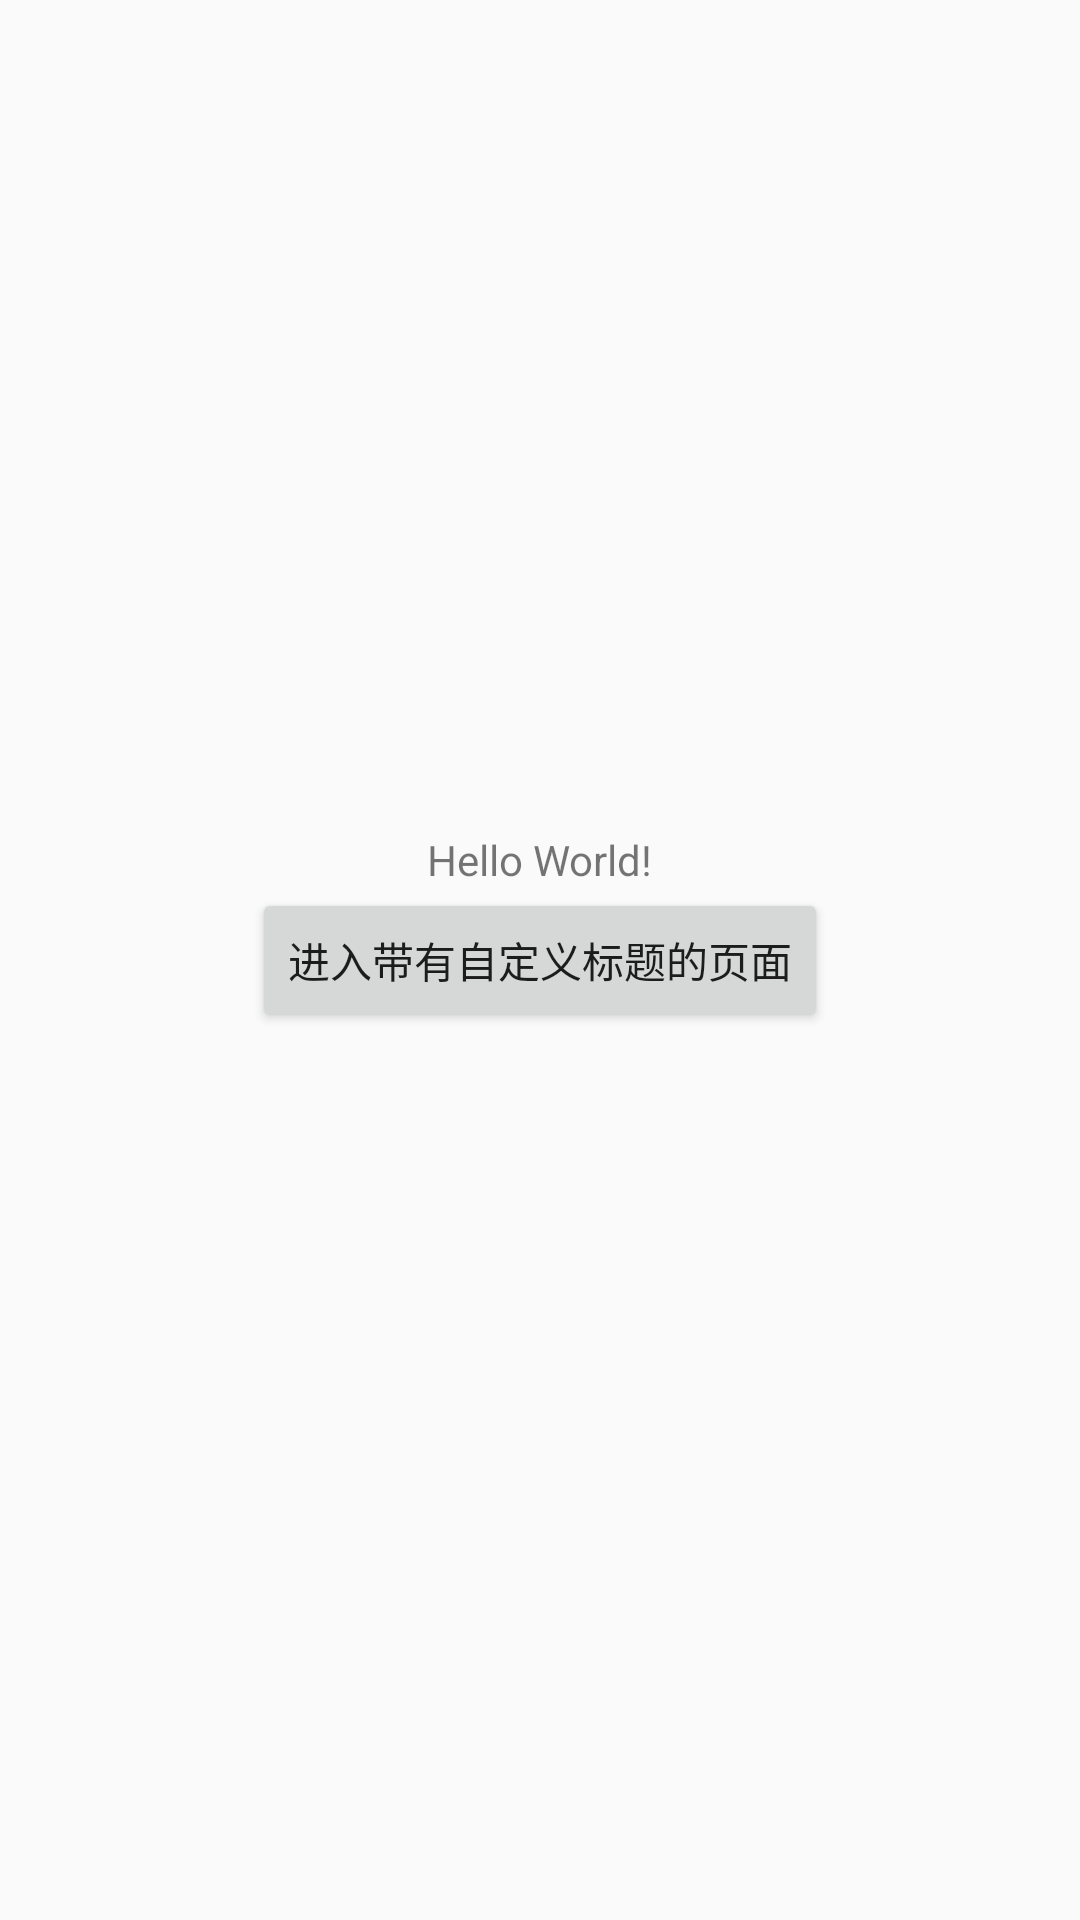

Reconstruct the res/layout file that produces this screen, plus the resources it refers to.
<!-- AndroidManifest.xml: application theme AppTheme -->
<!-- res/layout/activity_main.xml -->
<?xml version="1.0" encoding="utf-8"?>
<RelativeLayout xmlns:android="http://schemas.android.com/apk/res/android"
    android:layout_width="match_parent"
    android:layout_height="match_parent">

    <TextView
        android:id="@+id/tv"
        android:layout_width="wrap_content"
        android:layout_height="wrap_content"
        android:layout_above="@+id/btn"
        android:layout_centerInParent="true"
        android:text="Hello World!" />

    <Button
        android:id="@+id/btn"
        android:layout_width="wrap_content"
        android:layout_height="wrap_content"
        android:layout_centerInParent="true"
        android:onClick="onClick"
        android:text="进入带有自定义标题的页面" />

</RelativeLayout>
<!-- resources referenced by this layout -->
<resources>
  <style name="AppTheme" parent="Theme.AppCompat.Light.DarkActionBar">
          
          <item name="colorPrimary">@color/colorPrimary</item>
          <item name="colorPrimaryDark">@color/colorPrimaryDark</item>
          <item name="colorAccent">@color/colorAccent</item>
      </style>
  <!-- not gathered from this repository: default colours our renderer supplied (Android Studio template values) -->
  <color name="colorPrimary">#FF6200EE</color>
  <color name="colorPrimaryDark">#FF3700B3</color>
  <color name="colorAccent">#FF03DAC5</color>
</resources>
